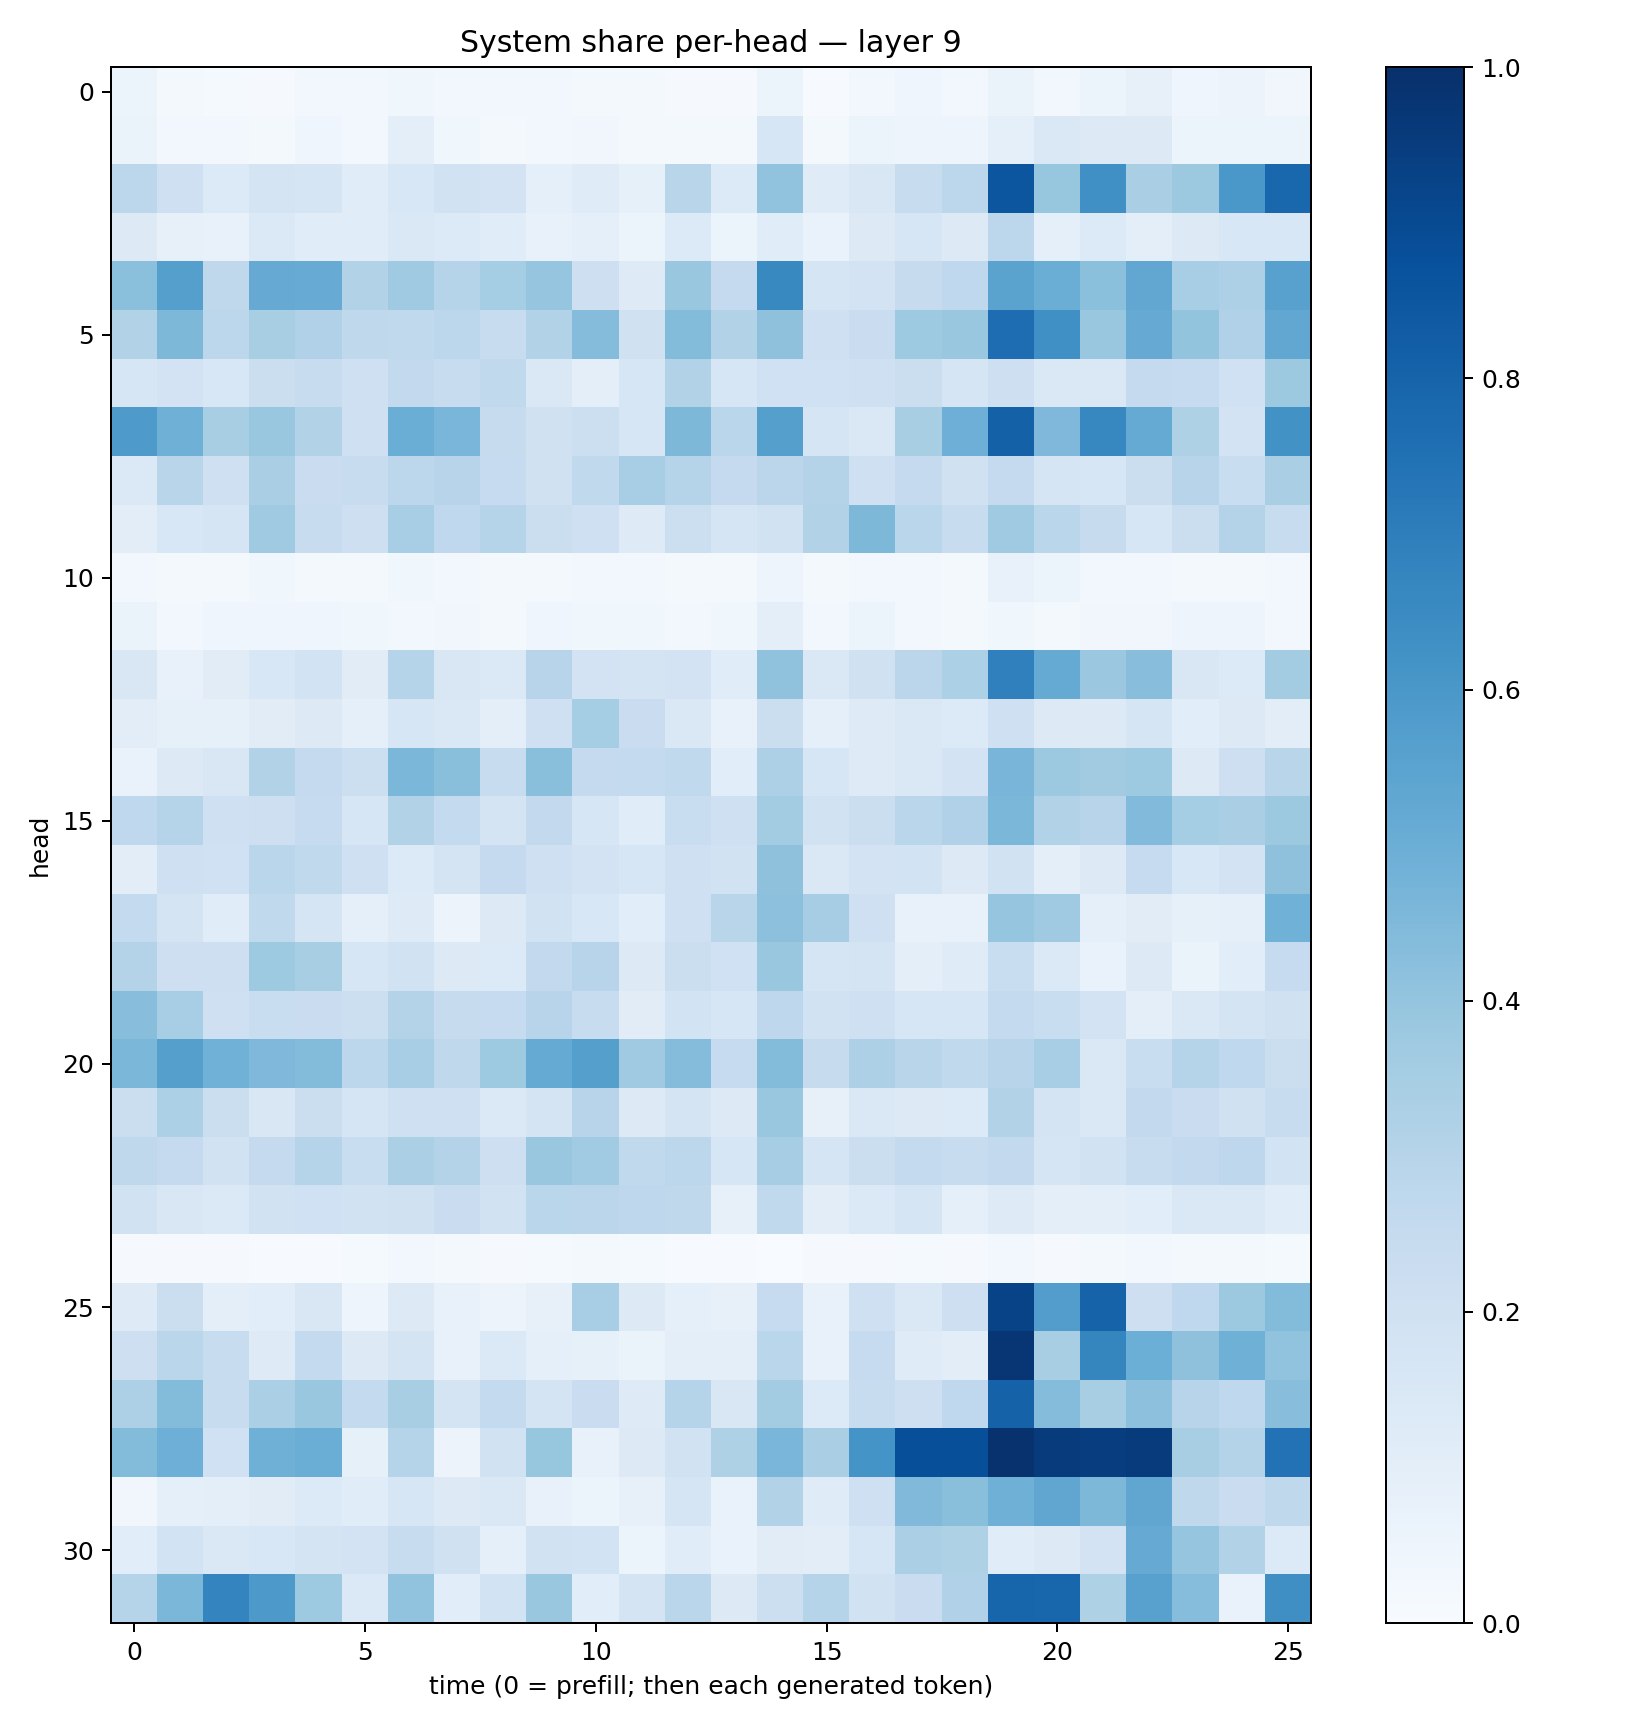

Data behind this chart, as committed beside it:
0.0514581, 0.021089818, 0.013576178, 0.011266566, 0.029966213, 0.023653734, 0.035748545, 0.029917154, 0.02417016, 0.02493727, 0.02304389, 0.018288143, 0.010880735, 0.009082233, 0.05960805, 0.0063905916, 0.030424275, 0.045689233, 0.02851354, 0.06300026, 0.024948062, 0.060946725, 0.07822429, 0.04378743
0.06417, 0.02354, 0.02495, 0.02106, 0.0403, 0.02979, 0.1, 0.03848, 0.01843, 0.02447, 0.03462, 0.01759, 0.01585, 0.01563, 0.159, 0.01668, 0.0625, 0.04946, 0.04778, 0.08907, 0.1415, 0.1265, 0.1287, 0.0538
0.281, 0.2105, 0.1353, 0.1789, 0.1714, 0.1167, 0.1537, 0.1927, 0.1803, 0.09312, 0.1187, 0.08283, 0.2894, 0.1332, 0.4062, 0.119, 0.1521, 0.2418, 0.2791, 0.8533, 0.3936, 0.6327, 0.3383, 0.3777
0.1303, 0.08005, 0.07739, 0.1397, 0.1162, 0.1171, 0.1459, 0.1341, 0.1151, 0.07413, 0.08998, 0.05347, 0.1354, 0.06043, 0.1166, 0.06871, 0.1299, 0.1571, 0.1296, 0.2803, 0.0883, 0.1336, 0.09475, 0.1262
0.4198, 0.5629, 0.2712, 0.5125, 0.5103, 0.3125, 0.368, 0.3047, 0.3528, 0.3981, 0.2126, 0.124, 0.3884, 0.2501, 0.6593, 0.1654, 0.1835, 0.2456, 0.2656, 0.5495, 0.5026, 0.4196, 0.5296, 0.3441
0.3134, 0.4548, 0.2807, 0.3424, 0.3181, 0.2714, 0.262, 0.2785, 0.2359, 0.3086, 0.436, 0.197, 0.4385, 0.3118, 0.4128, 0.2088, 0.2273, 0.3735, 0.3829, 0.7626, 0.6294, 0.3847, 0.5121, 0.4002
0.1626, 0.1834, 0.1554, 0.2262, 0.239, 0.2073, 0.2602, 0.2361, 0.2645, 0.142, 0.09685, 0.161, 0.3132, 0.1611, 0.1993, 0.2018, 0.2093, 0.2205, 0.1651, 0.2138, 0.1431, 0.1442, 0.2505, 0.2468
0.588, 0.4919, 0.3427, 0.3848, 0.3117, 0.2052, 0.5018, 0.4616, 0.2444, 0.1989, 0.2177, 0.1563, 0.4553, 0.2852, 0.5653, 0.1705, 0.1413, 0.3404, 0.4952, 0.8114, 0.4513, 0.6668, 0.5183, 0.3214
0.1405, 0.2915, 0.2109, 0.3384, 0.2283, 0.2396, 0.2801, 0.2963, 0.2475, 0.1979, 0.2647, 0.3469, 0.3008, 0.2522, 0.2843, 0.3065, 0.2105, 0.2504, 0.1961, 0.2519, 0.1644, 0.1628, 0.2236, 0.294
0.1016, 0.1537, 0.1704, 0.3676, 0.2355, 0.2113, 0.3457, 0.2675, 0.297, 0.2221, 0.2056, 0.1221, 0.2175, 0.1709, 0.1897, 0.313, 0.4564, 0.2862, 0.2388, 0.3688, 0.2856, 0.2444, 0.1567, 0.2238
0.02727, 0.01784, 0.01566, 0.03564, 0.0196, 0.02173, 0.03679, 0.03098, 0.01904, 0.01742, 0.02974, 0.03045, 0.01921, 0.02063, 0.04827, 0.02042, 0.02678, 0.02869, 0.01705, 0.07678, 0.05296, 0.02879, 0.02495, 0.01937
0.06331, 0.02803, 0.04115, 0.04139, 0.0417, 0.03607, 0.02878, 0.03296, 0.0186, 0.04353, 0.03851, 0.03525, 0.02794, 0.03698, 0.09644, 0.02734, 0.05987, 0.03112, 0.02028, 0.03707, 0.0222, 0.03217, 0.03166, 0.0492
0.1486, 0.07778, 0.1126, 0.1555, 0.185, 0.1108, 0.297, 0.1516, 0.1389, 0.2937, 0.1806, 0.1721, 0.1831, 0.1166, 0.41, 0.1476, 0.1972, 0.2845, 0.3296, 0.6901, 0.5192, 0.3802, 0.4264, 0.1521
0.1049, 0.08442, 0.0822, 0.1108, 0.1292, 0.09163, 0.1621, 0.1481, 0.09634, 0.2031, 0.3528, 0.2291, 0.1449, 0.07375, 0.224, 0.09282, 0.1214, 0.1425, 0.1362, 0.2038, 0.1293, 0.1263, 0.1675, 0.1086
0.06939, 0.1276, 0.1487, 0.3118, 0.2516, 0.2171, 0.4607, 0.4256, 0.2402, 0.4254, 0.2525, 0.2552, 0.2627, 0.1082, 0.328, 0.1617, 0.1238, 0.1414, 0.1808, 0.4656, 0.378, 0.3596, 0.3746, 0.1264
0.2685, 0.2999, 0.2075, 0.2126, 0.25, 0.1631, 0.3138, 0.2565, 0.1736, 0.2587, 0.1564, 0.1168, 0.232, 0.2071, 0.3556, 0.1891, 0.2196, 0.2882, 0.3171, 0.4583, 0.309, 0.2952, 0.4415, 0.3517
0.1052, 0.2047, 0.1999, 0.2856, 0.2639, 0.2065, 0.1363, 0.1782, 0.2518, 0.2091, 0.1812, 0.1588, 0.2043, 0.1884, 0.4134, 0.1436, 0.1818, 0.1872, 0.1253, 0.1921, 0.09457, 0.126, 0.2482, 0.1551
0.2574, 0.1791, 0.1143, 0.2647, 0.1652, 0.08657, 0.1224, 0.05656, 0.1291, 0.189, 0.1558, 0.1076, 0.2051, 0.2928, 0.4157, 0.3486, 0.2047, 0.07565, 0.07103, 0.3978, 0.3672, 0.08991, 0.1102, 0.08592
0.3081, 0.2135, 0.2141, 0.3727, 0.3432, 0.159, 0.1918, 0.1256, 0.1351, 0.2616, 0.2949, 0.1311, 0.222, 0.2015, 0.3851, 0.1701, 0.1725, 0.09773, 0.1198, 0.2334, 0.1384, 0.07011, 0.1266, 0.06616
0.4295, 0.3451, 0.2075, 0.233, 0.228, 0.2173, 0.3056, 0.2447, 0.2495, 0.2944, 0.2355, 0.11, 0.1857, 0.1624, 0.2755, 0.1946, 0.2047, 0.1573, 0.1565, 0.2573, 0.2322, 0.1798, 0.09868, 0.1439
0.4583, 0.5644, 0.4858, 0.4509, 0.4407, 0.28, 0.3473, 0.2711, 0.3712, 0.5194, 0.565, 0.3684, 0.4365, 0.2485, 0.4391, 0.2442, 0.3262, 0.2925, 0.2635, 0.2938, 0.3451, 0.1414, 0.2319, 0.3002
0.2197, 0.3316, 0.223, 0.1485, 0.223, 0.1706, 0.2048, 0.204, 0.1386, 0.1732, 0.294, 0.1319, 0.1765, 0.1254, 0.3895, 0.07921, 0.145, 0.1291, 0.1363, 0.3137, 0.1734, 0.1461, 0.2613, 0.2286
0.271, 0.2526, 0.1903, 0.2531, 0.3015, 0.2323, 0.3346, 0.305, 0.2142, 0.3853, 0.3671, 0.2626, 0.2779, 0.1574, 0.3512, 0.1692, 0.2211, 0.2572, 0.2355, 0.2581, 0.1699, 0.1882, 0.2406, 0.259
0.193, 0.1523, 0.138, 0.192, 0.2018, 0.1912, 0.1961, 0.2272, 0.1939, 0.2856, 0.2825, 0.2759, 0.2719, 0.08082, 0.2628, 0.1031, 0.1382, 0.1652, 0.09352, 0.1234, 0.1005, 0.1013, 0.1086, 0.1413
0.0112, 0.009607, 0.008046, 0.007264, 0.007616, 0.01431, 0.02941, 0.02077, 0.01013, 0.01275, 0.01708, 0.01361, 0.006529, 0.007608, 0.003284, 0.01017, 0.009198, 0.01192, 0.01079, 0.02871, 0.01123, 0.02067, 0.0265, 0.01667
0.123, 0.2235, 0.1014, 0.1066, 0.1512, 0.04968, 0.1307, 0.07528, 0.0562, 0.08181, 0.3474, 0.1255, 0.09235, 0.08175, 0.2498, 0.07459, 0.2103, 0.1478, 0.211, 0.922, 0.5724, 0.8013, 0.2109, 0.2661
0.2128, 0.2885, 0.2361, 0.1216, 0.2568, 0.1305, 0.1758, 0.07351, 0.1406, 0.09363, 0.08391, 0.06416, 0.1011, 0.1012, 0.2866, 0.07173, 0.2473, 0.12, 0.1021, 0.9753, 0.3419, 0.6695, 0.4968, 0.4116
0.3249, 0.439, 0.237, 0.3328, 0.3838, 0.2553, 0.3415, 0.1739, 0.2543, 0.1741, 0.2286, 0.1244, 0.3008, 0.149, 0.357, 0.1338, 0.241, 0.2136, 0.267, 0.8079, 0.4366, 0.3407, 0.4147, 0.2962
0.4392, 0.4932, 0.2016, 0.4903, 0.5033, 0.08313, 0.2972, 0.05664, 0.188, 0.3923, 0.07656, 0.1317, 0.1901, 0.3206, 0.4644, 0.3368, 0.6161, 0.8808, 0.8808, 0.9917, 0.9568, 0.9441, 0.9546, 0.3402
0.03189, 0.09099, 0.09796, 0.1121, 0.1334, 0.1158, 0.1607, 0.131, 0.1479, 0.07784, 0.06019, 0.07833, 0.1714, 0.06978, 0.3094, 0.1209, 0.207, 0.4484, 0.4251, 0.4906, 0.5314, 0.4536, 0.5338, 0.2707
0.108, 0.1872, 0.1414, 0.1561, 0.1759, 0.183, 0.2368, 0.1958, 0.09198, 0.1902, 0.1836, 0.06018, 0.1147, 0.06811, 0.111, 0.1043, 0.1588, 0.3324, 0.3218, 0.114, 0.1304, 0.1808, 0.5129, 0.3962
0.3029, 0.4588, 0.6753, 0.59, 0.3746, 0.1372, 0.4058, 0.1084, 0.1863, 0.389, 0.1068, 0.1722, 0.2865, 0.1267, 0.215, 0.3009, 0.1879, 0.2269, 0.3174, 0.7935, 0.7909, 0.3205, 0.5553, 0.4316
